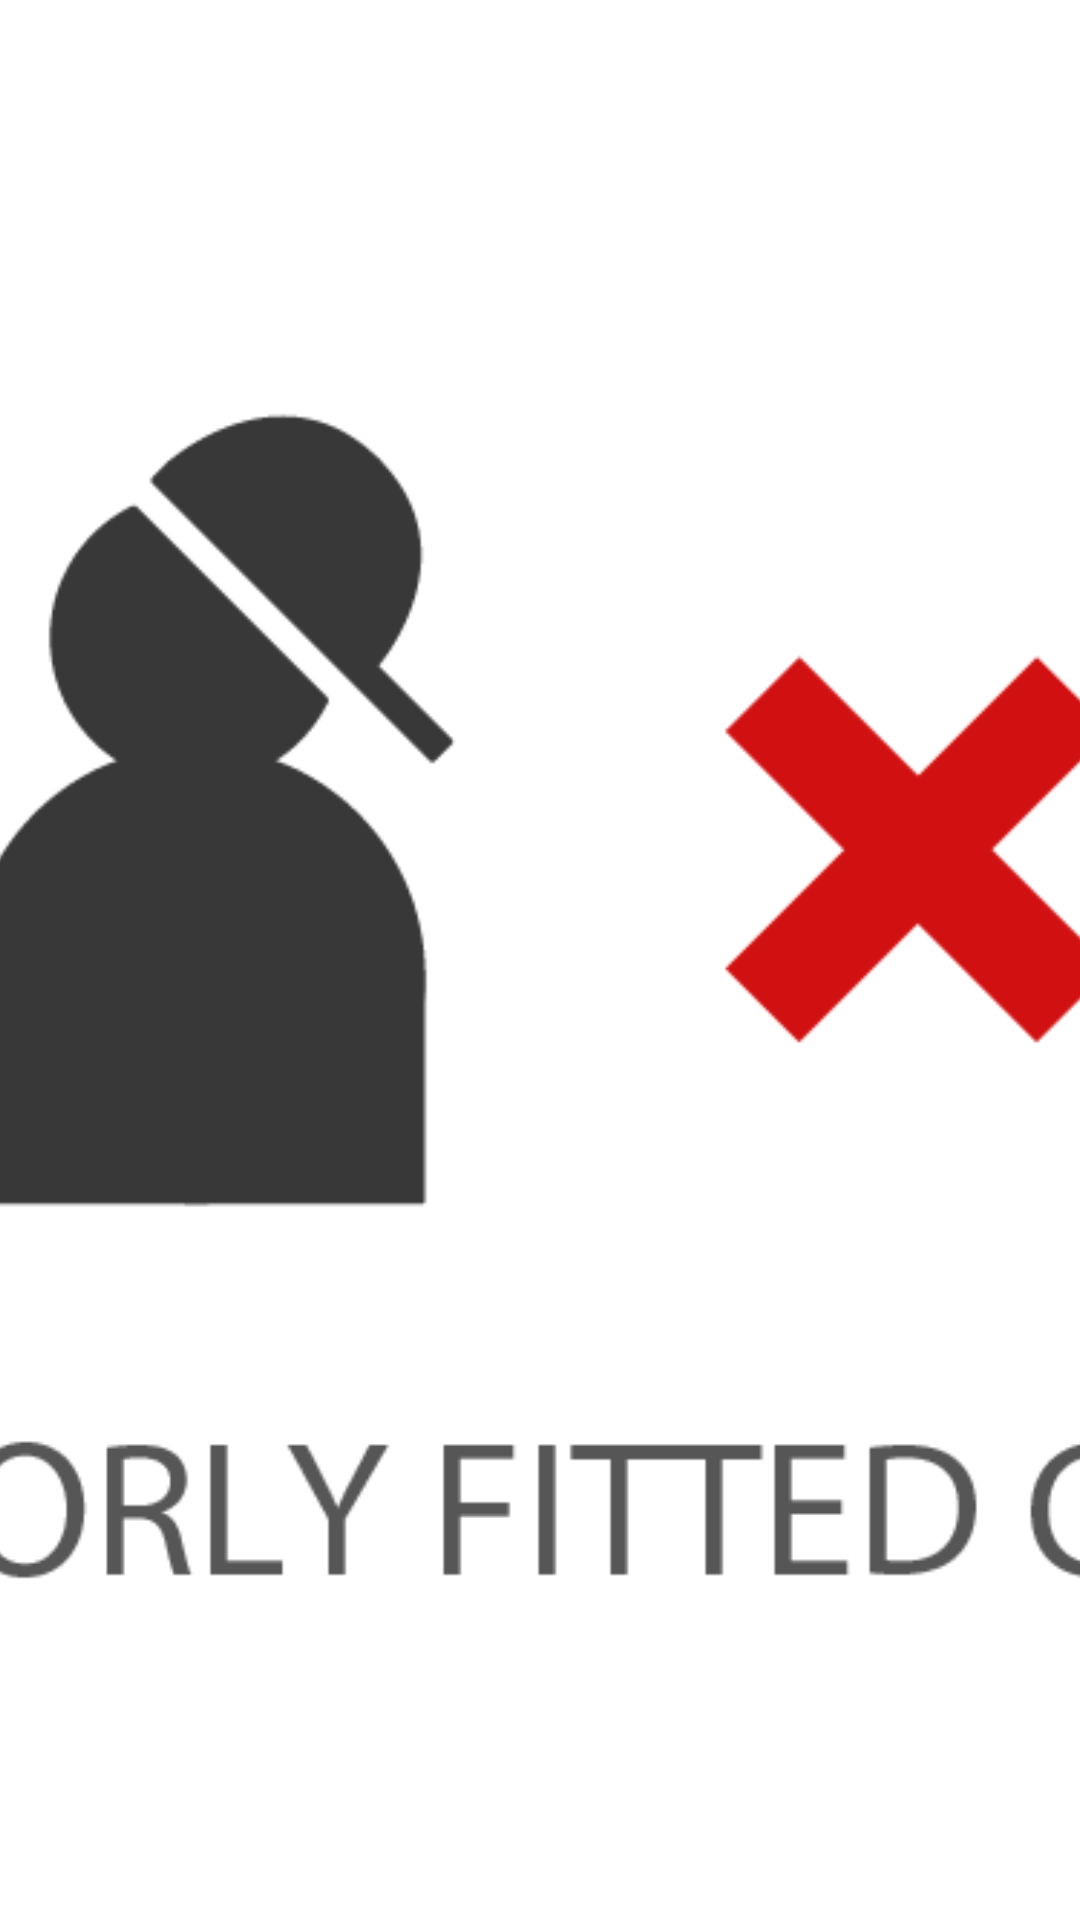

Here is an Android app screen rendered from its layout file. Give the layout XML and the strings, colors and styles it references.
<!-- AndroidManifest.xml: application theme android:Theme.Holo.Light -->
<!-- res/layout/poorly_fitted_cap.xml -->
<?xml version="1.0" encoding="utf-8"?>
<FrameLayout xmlns:android="http://schemas.android.com/apk/res/android"
    android:screenOrientation="landscape"
    android:layout_width="fill_parent"
    android:layout_height="fill_parent"
    android:id="@+id/poorly_fitted_cap"
    android:clickable="true"
    android:focusable="true"
    android:focusableInTouchMode="true">

    <ImageView
        android:src="@drawable/poorly_fitted_cap"
        android:scaleType="centerCrop"
        android:layout_height="fill_parent"
        android:layout_width="fill_parent"/>
</FrameLayout>
<!-- resources referenced by this layout -->
<resources>
  <!-- drawable poorly_fitted_cap: png bitmap (drawable-hdpi, 11392 bytes) -->
</resources>
